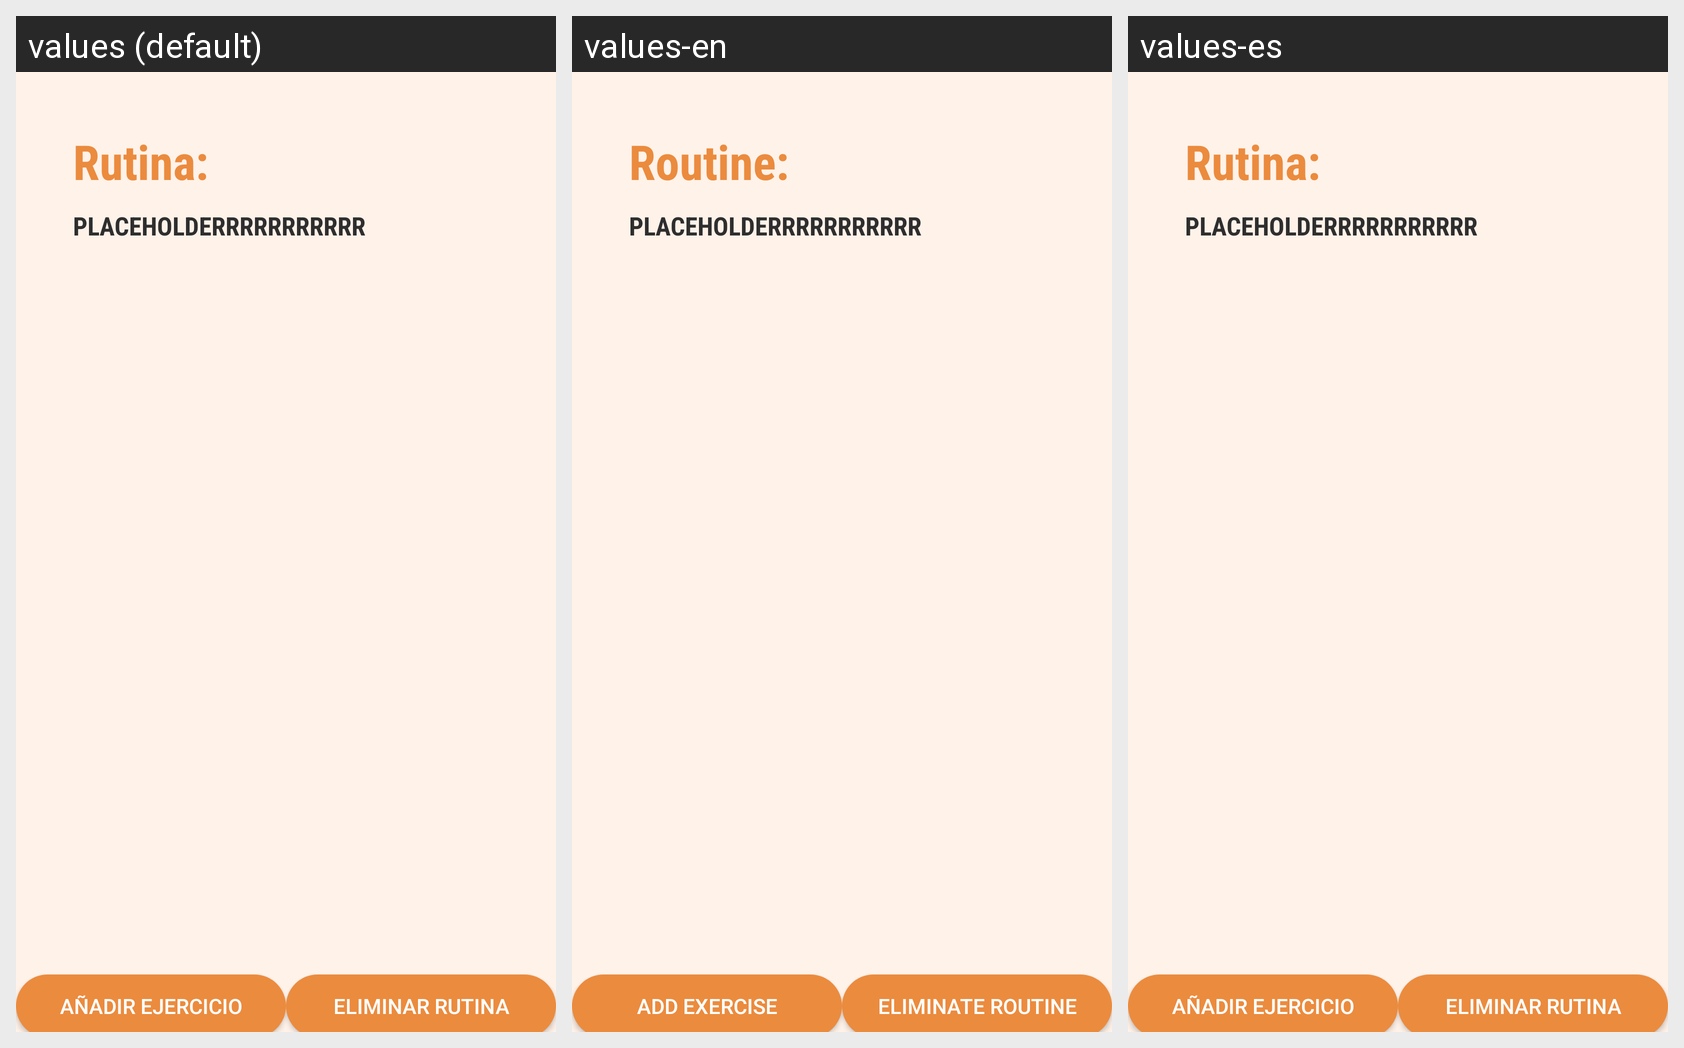

For this localized Android screen grid, give each drawn string resource with its value in every locale shown.
Android screen res/layout/actividad_ejercicios_rutinas_personal.xml rendered under 3 locales, left to right: values (default), values-en, values-es. Device: Nexus 5 (rendered at 1080×1920; each locale shown at half size, 540×960, under a caption strip naming it); theme Theme.PruebaMonigote.
Strings drawn on this screen, with the default value and each locale's value (text and hints the layout hard-codes appear in the picture but are not listed):

str110
  values: Rutina:
  values-en: Routine:
  values-es: Rutina:

str86
  values: Añadir ejercicio
  values-en: Add exercise
  values-es: Añadir ejercicio

str87
  values: Eliminar rutina
  values-en: Eliminate routine
  values-es: Eliminar rutina

str88
  values: Compartir rutina por sms
  values-en: Share routine via SMS
  values-es: Compartir rutina por sms
